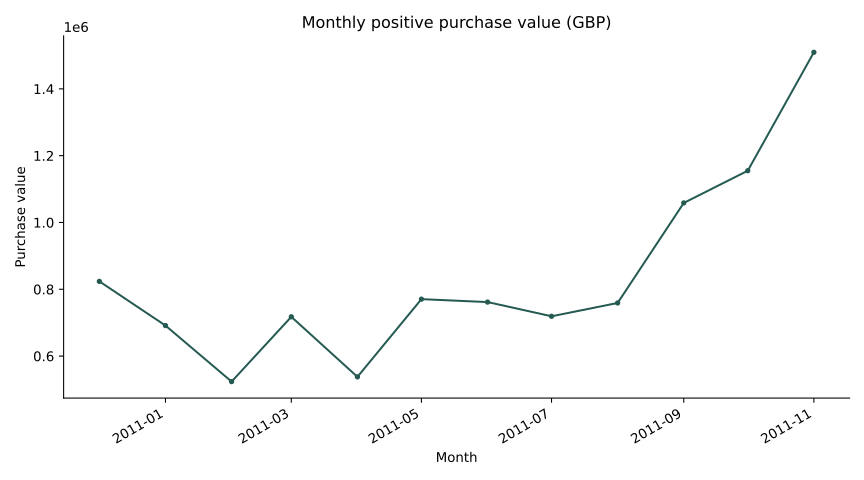

The table this chart was drawn from, first rows:
month, purchase_value, orders, signed_value, average_order_value, growth_rate
2010-12-01, 823746, 1559, 748957, 528.4, 
2011-01-01, 691365, 1086, 560000, 636.6, -0.1607
2011-02-01, 523632, 1100, 498063, 476, -0.2426
2011-03-01, 717639, 1454, 683267, 493.6, 0.3705
2011-04-01, 537809, 1246, 493207, 431.6, -0.2506
2011-05-01, 770536, 1681, 723334, 458.4, 0.4327
2011-06-01, 761740, 1533, 691123, 496.9, -0.01142
2011-07-01, 719221, 1475, 681300, 487.6, -0.05582
2011-08-01, 759138, 1361, 704805, 557.8, 0.0555
2011-09-01, 1058590, 1837, 1019688, 576.3, 0.3945
2011-10-01, 1154979, 2040, 1070705, 566.2, 0.09105
2011-11-01, 1509496, 2769, 1461756, 545.1, 0.3069
